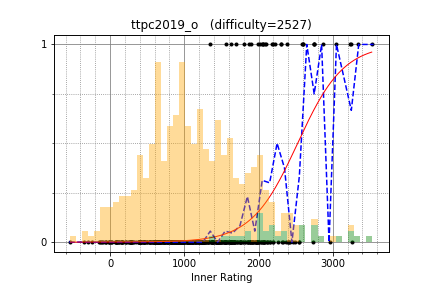

Values plotted in this chart, from the file beside it:
yosupo, 3336.784591, 1
WA_TLE, 3039, 1
ats5515, 2743, 1
hos_lyric, 3239, 1
LayCurse, 2192, 1
snuke, 3525, 1
sugim48, 3239, 1
uwi, 2872, 1
tomerun, 2751, 1
kmjp, 2746, 1
Pulmn, 2605, 1
potoooooooo, 2185, 1
fine, 2046, 1
monolith, 2308, 1
drafear, 2584, 1
autumn_eel, 2100, 1
nwin, 2305, 1
maspy, 2332, 0
TangentDay, 2604, 1
FF256grhy, 2056, 1
piroz95, 2387, 1
maroonrk, 3264, 0
nuts, 1700, 1
ichyo, 2222, 1
tute7627, 1805, 1
kozima, 2087, 1
TAB, 2069, 0
Nyaan, 2055, 1
pes, 2546, 0
kotatsugame, 2311, 0
Hoi_koro, 2392, 0
math, 2547, 0
Hec, 2408, 0
kotamanegi, 2394, 0
hirokazu1020, 1976, 0
aquaCpp, 1823, 0
niuez, 1996, 0
myun, 1633, 0
TanakaTaroh, 2069, 0
Endered, 1901, 0
hotman78, 1684, 0
tarattata, 1858, 0
nejineji, 2082, 0
theory_and_me, 1788, 0
toshihoge, 1840, 0
gojira_ku, 1898, 1
yudedako, 2009, 0
yochan, 1350, 1
m_99, 1920, 0
mencotton, 1635, 0
nebukuro09, 2193, 0
snow39, 1927, 0
SugarDragon5, 1914, 0
mamekin, 2428, 0
Rubikun, 2034, 0
iehn, 2197, 0
Motsu_xe, 2069, 0
moririn2528, 2365, 0
ttttan, 1914, 0
kzyKT, 2120, 0
kenta2997, 1620, 0
... 401 more rows
